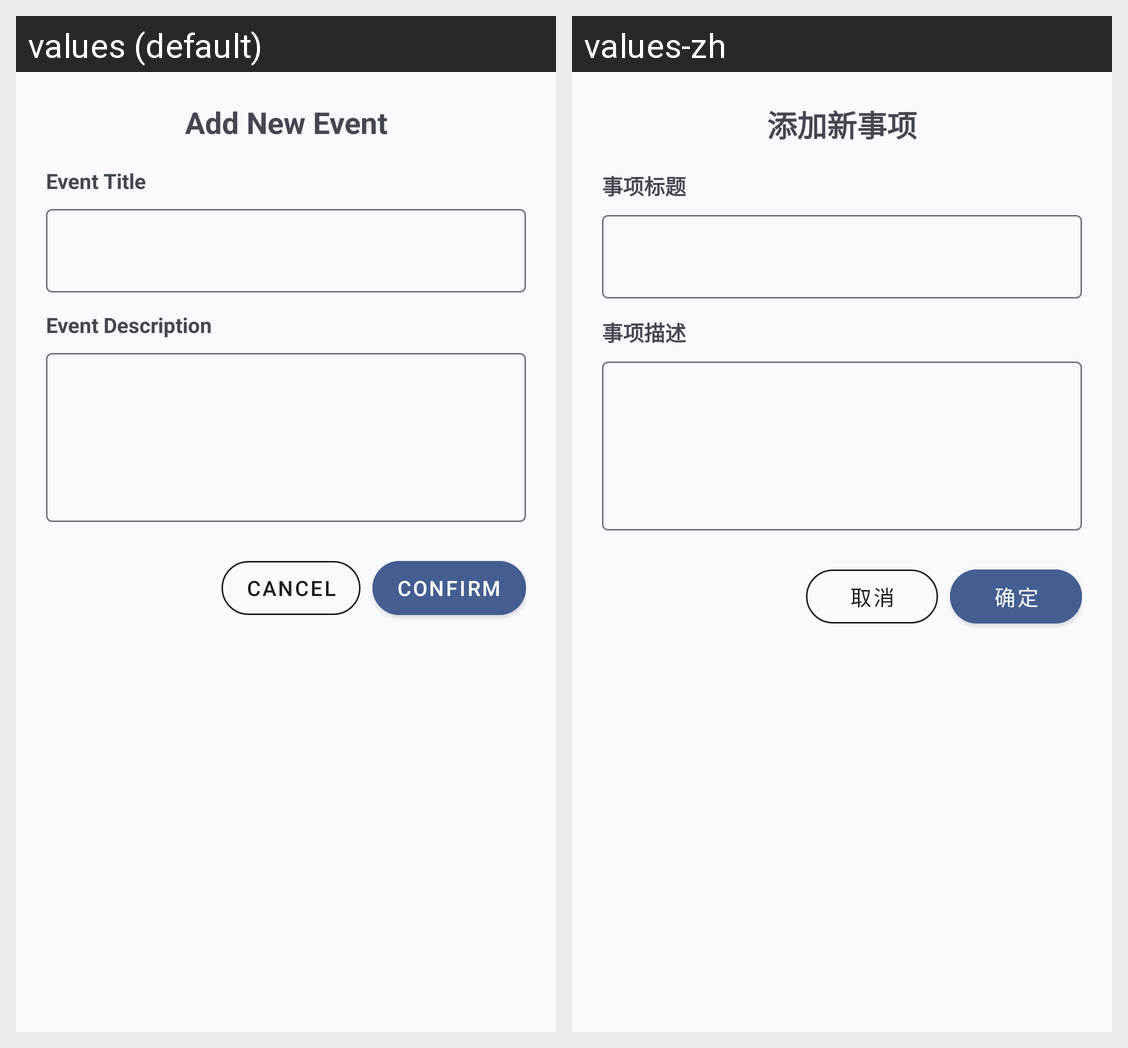

Strings drawn on this Android screen and how each of the app's shown locales translates them:
Android screen res/layout/dialog_event_add.xml rendered under 2 locales, left to right: values (default), values-zh. Device: Nexus 5 (rendered at 1080×1920; each locale shown at half size, 540×960, under a caption strip naming it); theme Theme.Material3.DynamicColors.DayNight.NoActionBar.
Strings drawn on this screen, with the default value and each locale's value (text and hints the layout hard-codes, and strings that could not be matched under every locale, appear in the picture but are not listed):

text_event_title_add
  values: Add New Event
  values-zh: 添加新事项

text_event_title
  values: Event Title
  values-zh: 事项标题

text_event_description
  values: Event Description
  values-zh: 事项描述

cancel
  values: Cancel
  values-zh: 取消

confirm
  values: Confirm
  values-zh: 确定
